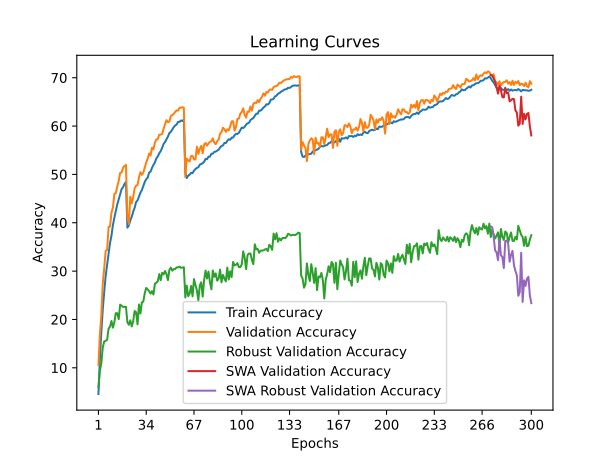

The file beside this chart, header and first rows:
time; train_accuracy; train_loss; valid_accuracy; valid_loss; valid_accuracy_robust; valid_accuracy_swa; valid_accuracy_robust_swa
128,6300; 4,5875; 4,9457; 10,5900; 4,4329; 6,0345; 10,5900; 6,0345
268,7142; 11,8583; 4,4296; 16,8800; 4,1764; 9,4138; 16,8800; 9,4138
401,1731; 17,4449; 4,1093; 20,9000; 4,0537; 10,9517; 20,9000; 10,9517
533,0347; 22,1354; 3,8761; 27,4700; 3,7272; 14,2276; 27,4700; 14,2276
663,6865; 25,7768; 3,6971; 30,6300; 3,5308; 15,4759; 30,6300; 15,4759
793,7254; 29,0432; 3,5605; 34,2100; 3,4177; 15,5586; 34,2100; 15,5586
922,2638; 31,3234; 3,4549; 34,3900; 3,4373; 15,8138; 34,3900; 15,8138
1052,3948; 33,8127; 3,3534; 39,1200; 3,2239; 18,1172; 39,1200; 18,1172
1183,9337; 35,8149; 3,2637; 39,2200; 3,2225; 18,5310; 39,2200; 18,5310
1314,3558; 37,3481; 3,2001; 42,1200; 3,0995; 19,6828; 42,1200; 19,6828
1444,1377; 39,5273; 3,1130; 43,1500; 3,0879; 18,3034; 43,1500; 18,3034
1571,7893; 41,0515; 3,0555; 45,9900; 2,9987; 19,4552; 45,9900; 19,4552
1700,4138; 42,4047; 2,9955; 46,1100; 2,9998; 21,3034; 46,1100; 21,3034
1830,8269; 43,7808; 2,9441; 47,5200; 2,9684; 21,2828; 47,5200; 21,2828
1964,1936; 44,8549; 2,9008; 48,6600; 2,8961; 20,0621; 48,6600; 20,0621
2094,7200; 45,9831; 2,8531; 50,3100; 2,8433; 23,0621; 50,3100; 23,0621
2224,2114; 46,9612; 2,8161; 50,4100; 2,8451; 22,8414; 50,4100; 22,8414
2351,9634; 47,3652; 2,8009; 51,4000; 2,8030; 22,5793; 51,4000; 22,5793
2482,7111; 48,0213; 2,7769; 51,7300; 2,7948; 22,6207; 51,7300; 22,6207
2611,7896; 48,4213; 2,7642; 51,9900; 2,8000; 22,6207; 51,9900; 22,6207
2743,1246; 38,9873; 3,1313; 41,2100; 3,1387; 19,4138; 41,2100; 19,4138
2873,9075; 39,4513; 3,1180; 39,7100; 3,2156; 18,9034; 39,7100; 18,9034
3004,1609; 40,4905; 3,0775; 45,3900; 2,9613; 19,8207; 45,3900; 19,8207
3133,1934; 41,2325; 3,0423; 44,0000; 2,9896; 18,5586; 44,0000; 18,5586
3263,5337; 42,3087; 3,0014; 45,3100; 2,9769; 19,6207; 45,3100; 19,6207
3395,0749; 43,0937; 2,9681; 47,1000; 2,8701; 21,7379; 47,1000; 21,7379
3523,9706; 44,2759; 2,9239; 47,6900; 2,8407; 21,5172; 47,6900; 21,5172
3655,7149; 44,6309; 2,9062; 47,7700; 2,8532; 19,0000; 47,7700; 19,0000
3783,9324; 45,4500; 2,8711; 49,4100; 2,8024; 23,1103; 49,4100; 23,1103
3913,8460; 46,2101; 2,8461; 50,4600; 2,7823; 21,2414; 50,4600; 21,2414
4045,1902; 46,7721; 2,8239; 49,9100; 2,7597; 23,5379; 49,9100; 23,5379
4173,2625; 47,6062; 2,7956; 50,3800; 2,7552; 23,7103; 50,3800; 23,7103
4302,4459; 48,4503; 2,7532; 51,4100; 2,7273; 25,4483; 51,4100; 25,4483
4435,0907; 49,0004; 2,7396; 52,5000; 2,7193; 26,5241; 52,5000; 26,5241
4569,7980; 49,3244; 2,7213; 53,2300; 2,6620; 26,2138; 53,2300; 26,2138
4701,8105; 50,3735; 2,6818; 54,3300; 2,6219; 25,8483; 54,3300; 25,8483
4835,9784; 50,5776; 2,6653; 53,9100; 2,6311; 25,3379; 53,9100; 25,3379
4967,9471; 51,3657; 2,6403; 55,5300; 2,5804; 25,8414; 55,5300; 25,8414
5096,7120; 51,9747; 2,6173; 55,1800; 2,5957; 25,1586; 55,1800; 25,1586
5225,7745; 52,4868; 2,5970; 56,5800; 2,5510; 27,3931; 56,5800; 27,3931
5354,0925; 53,3249; 2,5704; 57,2300; 2,5153; 27,6069; 57,2300; 27,6069
5489,7463; 53,7309; 2,5499; 57,3200; 2,5079; 27,9241; 57,3200; 27,9241
5624,7876; 54,3710; 2,5254; 58,2000; 2,4950; 29,3724; 58,2000; 29,3724
5759,1347; 54,8190; 2,5032; 58,2200; 2,4896; 28,1241; 58,2200; 28,1241
5888,8152; 55,4821; 2,4816; 58,3700; 2,4580; 29,6621; 58,3700; 29,6621
6020,7862; 56,3152; 2,4536; 59,4600; 2,4242; 29,3103; 59,4600; 29,3103
6150,9554; 56,6932; 2,4382; 60,4000; 2,3854; 30,0345; 60,4000; 30,0345
6281,0616; 57,2623; 2,4106; 61,2200; 2,3691; 29,3310; 61,2200; 29,3310
6411,2623; 57,8184; 2,3938; 60,7900; 2,3838; 28,1310; 60,7900; 28,1310
6543,7640; 58,5614; 2,3655; 60,9300; 2,3556; 30,2759; 60,9300; 30,2759
6678,8827; 58,7975; 2,3539; 62,0800; 2,3271; 30,7172; 62,0800; 30,7172
6812,4296; 59,2905; 2,3427; 62,2600; 2,3050; 30,0828; 62,2600; 30,0828
6947,0792; 59,7746; 2,3204; 62,5100; 2,3073; 30,4138; 62,5100; 30,4138
7081,2890; 60,1206; 2,3081; 62,9400; 2,2852; 30,4345; 62,9400; 30,4345
7213,4341; 60,3126; 2,3000; 63,2500; 2,2779; 30,7724; 63,2500; 30,7724
7348,9238; 60,8707; 2,2845; 63,1900; 2,2676; 30,7586; 63,1900; 30,7586
7478,3411; 60,8577; 2,2816; 63,7800; 2,2602; 30,9517; 63,7800; 30,9517
7608,3346; 61,1467; 2,2717; 63,7900; 2,2667; 30,6759; 63,7900; 30,6759
7737,5158; 61,0447; 2,2774; 63,9200; 2,2588; 30,7448; 63,9200; 30,7448
7867,2487; 61,3607; 2,2690; 63,7600; 2,2631; 30,7931; 63,7600; 30,7931
... 240 more rows
